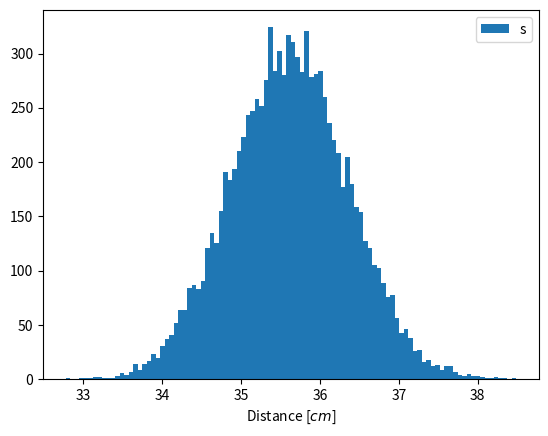

The script that saved this image:
import numpy as np
import matplotlib.pyplot as plt
from numpy import linspace, cos, pi, tan, ones, copy, random

def gaussxw(N):
    # Initial approximation to roots of the Legendre polynomial
    a = linspace(3, 4 * N - 1, N) / (4 * N + 2)
    x = cos(pi * a + 1 / (8 * N * N * tan(a)))

    # Find roots using Newton's method
    epsilon = 1e-15
    delta = 1.0
    while delta>epsilon:
        p0 = ones(N, float)
        p1 = copy(x)
        for k in range(1,N):
            p0, p1 = p1,((2 * k + 1) * x * p1 - k * p0)/(k + 1)
        dp = (N + 1)*(p0 - x * p1)/(1 - x * x)
        dx = p1 / dp
        x -= dx
        delta = max(abs(dx))

    # Calculate the weights
    w = 2 * (N + 1) * (N + 1) / (N * N * (1 - x * x) * dp * dp)

    return x, w

def gaussianProtonsGenerator():
    return random.normal(240, 3, 10000)

def tMax(g):
    mElectron = 0.51099895000
    mPronton = 938.272
    return (2 * mElectron * ((g ** 2) - 1)) / (1 + 2 * g * (mElectron / mPronton) + (mElectron / mPronton) ** 2)

def beta(g):
    return np.sqrt(1 - 1 / (g ** 2))

def gamma(t):
    mProton = 938.272
    return t / mProton + 1

def f(x):
    i = 75 / 1000000
    rElectron = 2.81e-13
    nElectron = 3.3428e23
    mElectron = 0.51099895000

    g = gamma(x)
    b = beta(g)
    return 1 / (2 * pi * rElectron ** 2 * mElectron * nElectron * b ** -2 *
                (np.log((2 * mElectron * b ** 2 * g ** 2 * tMax(g))/(i ** 2)) - 2 * b ** 2))


def gaussianQuadrature(N, a, b):
    x, w = gaussxw(N)
    xp = 0.5 * (b - a) * x + 0.5 * (b + a)
    wp = 0.5 * (b - a) * w

    s = 0
    for k in range(N):
        s += wp[k] * f(xp[k])
    return s

def optimalQuadrature(a, b):
    N = 10
    s1 = gaussianQuadrature(N, a, b)
    N = 2 * N
    while True:
        s2 = gaussianQuadrature(N, a, b)
        delta = s1 - s2
        print(N, delta, s1, s2)
        if abs(delta) <= 1e-9:
            break
        N = 2 * N
        if N > 1000:
            break
    return N


if __name__ == '__main__':
    N = optimalQuadrature(0, 240)

    protons = gaussianProtonsGenerator()
    distances = []
    for proton in protons:
        N = 10
        a = 0
        b = proton
        distance = gaussianQuadrature(N, a, b)
        distances.append(distance)

    plt.hist(distances, 100)
    plt.xlabel(r'Distance [$cm$]')
    plt.legend('show')
    plt.show()